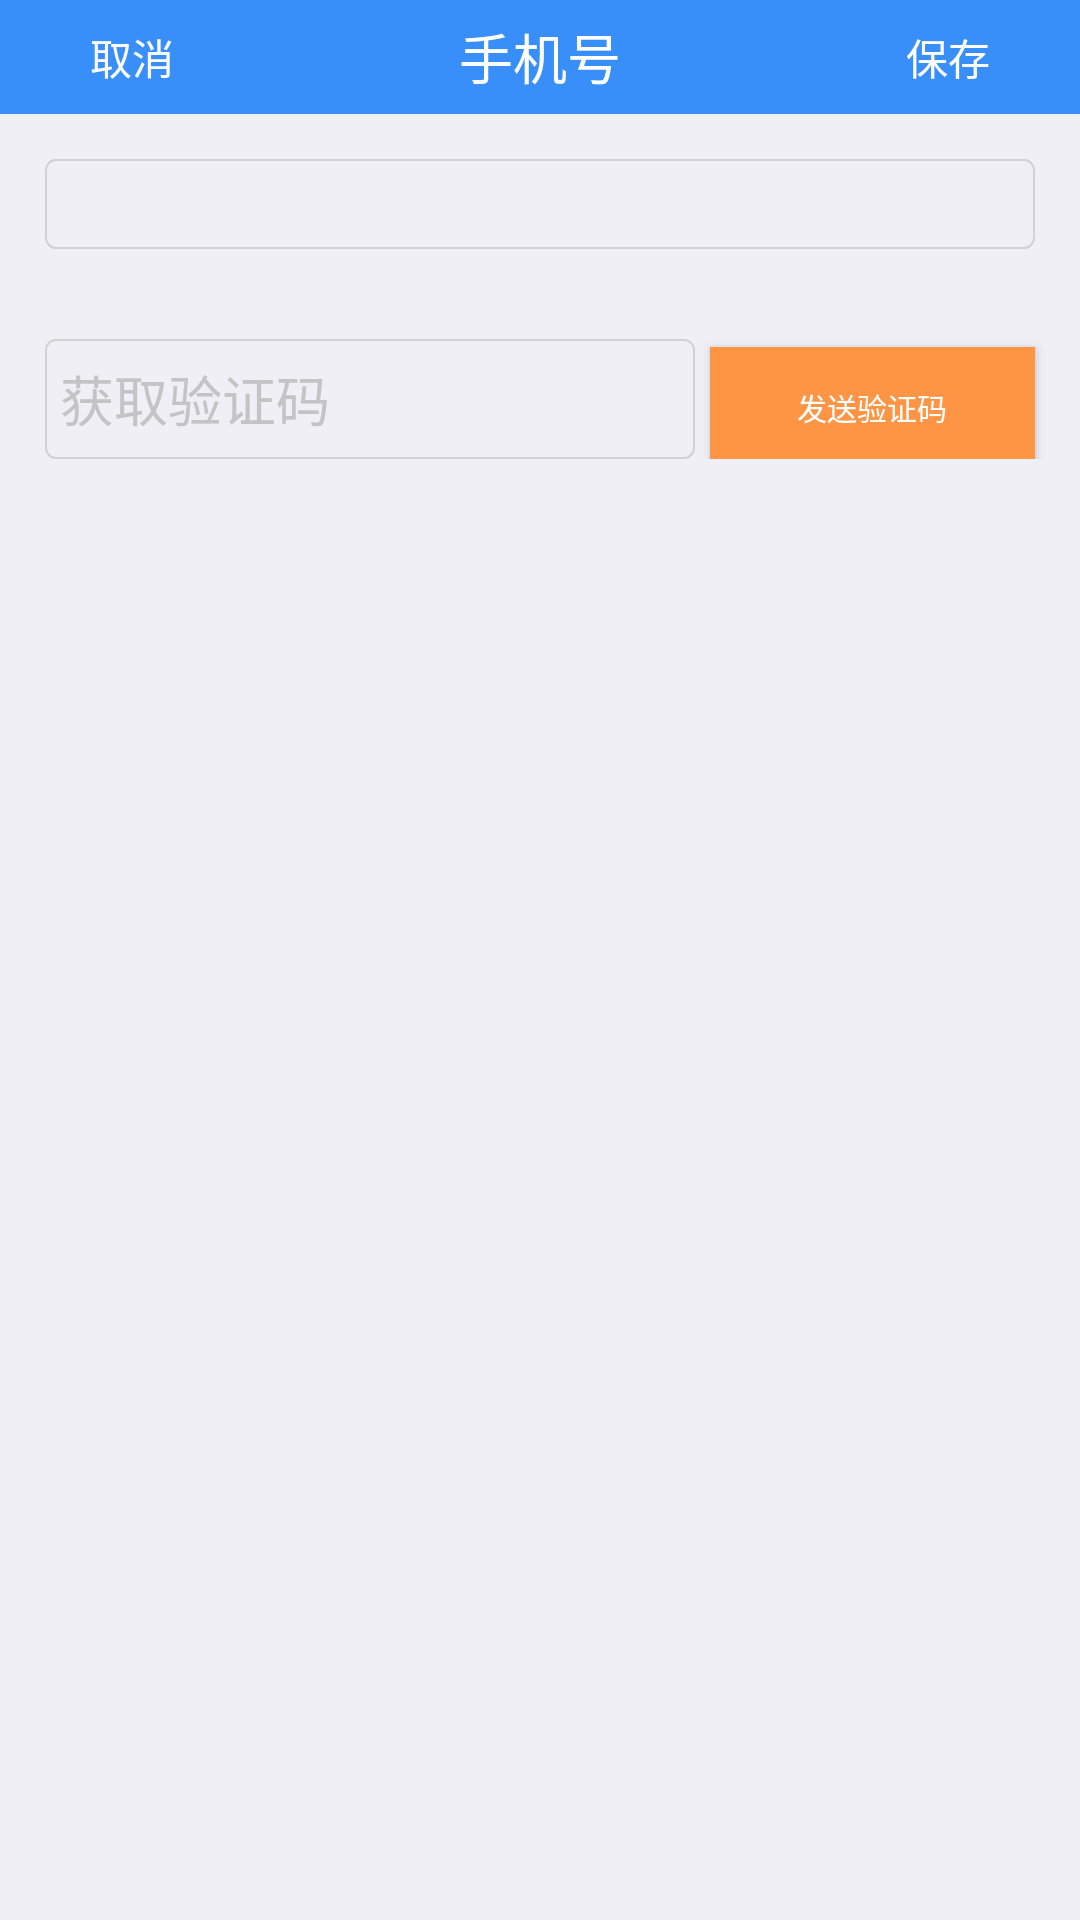

Android layout source for this screen:
<!-- AndroidManifest.xml: application theme AppTheme -->
<!-- res/layout/fg_tel.xml -->
<?xml version="1.0" encoding="utf-8"?>
<LinearLayout
    xmlns:android="http://schemas.android.com/apk/res/android"
    android:orientation="vertical"
    android:layout_width="match_parent"
    android:layout_height="match_parent"
    android:background="#f0eff5">

    <RelativeLayout
        android:id="@+id/ly_top_bar"
        android:layout_width="match_parent"
        android:layout_height="38dp"
        android:background="@color/colorPrimary">

        <TextView
            android:id="@+id/tel_top_bar"
            android:layout_width="match_parent"
            android:layout_height="match_parent"
            android:layout_centerInParent="true"
            android:gravity="center"
            android:text="手机号"
            android:textColor="#fff"
            android:textSize="18sp" />

        <Button
            android:id="@+id/tel_btn_back"
            android:layout_width="wrap_content"
            android:layout_height="wrap_content"
            android:background="#00000000"
            android:layout_alignParentLeft="true"
            android:layout_centerVertical="true"
            android:text="取消"
            android:textColor="#fff"
            android:textSize="14dp" />

        <Button
            android:id="@+id/tel_btn_save"
            android:layout_width="wrap_content"
            android:layout_height="wrap_content"
            android:background="#00000000"
            android:layout_alignParentRight="true"
            android:layout_centerVertical="true"
            android:text="保存"
            android:textColor="#fff"
            android:textSize="14dp"/>

    </RelativeLayout>

    <EditText
        android:id="@+id/et_nav_tel"
        android:layout_width="match_parent"
        android:layout_height="30dp"
        android:background="@drawable/shapedrawable"
        android:gravity="center_vertical"
        android:layout_margin="15dp"
        android:textColor="#000000"
        android:textSize="16sp"/>

    <LinearLayout
        android:layout_width="match_parent"
        android:layout_height="wrap_content"
        android:orientation="horizontal"
        android:layout_marginTop="15dp">
        <EditText
            android:id="@+id/et_nav_code"
            android:layout_width="0dp"
            android:layout_height="40dp"
            android:layout_weight="2"
            android:background="@drawable/shapedrawable"
            android:gravity="center_vertical"
            android:layout_marginLeft="15dp"
            android:hint="获取验证码"
            android:textColorHint="#c4c4c6"
            android:textColor="#000000"
            android:textSize="18sp"/>

        <Button
            android:id="@+id/nav_btn_code"
            android:layout_width="0dp"
            android:layout_height="40dp"
            android:layout_weight="1"
            android:background="#fe9544"
            android:layout_marginLeft="5dp"
            android:layout_marginRight="15dp"
            android:gravity="center"
            android:text="发送验证码"
            android:textColor="#fff"
            android:textSize="10sp"/>
    </LinearLayout>

</LinearLayout>
<!-- resources referenced by this layout -->
<resources>
  <color name="colorPrimary">#388ff9</color>
  <!-- drawable shapedrawable (drawable) -->
  <?xml version="1.0" encoding="utf-8"?>
  <shape xmlns:android="http://schemas.android.com/apk/res/android">
  
      
      <solid android:color="#00000000" />
  
      
      <stroke
          android:width="2px"
          android:color="#d2d2d2" />
      
      <corners
          android:bottomLeftRadius="10px"
          android:bottomRightRadius="10px"
          android:topLeftRadius="10px"
          android:topRightRadius="10px" />
      
      <padding
          android:bottom="5dp"
          android:left="5dp"
          android:right="5dp"
          android:top="5dp" />
  
  </shape>
  <style name="AppTheme" parent="Theme.AppCompat.Light.NoActionBar">
          
          <item name="colorPrimary">@color/colorPrimary</item>
          <item name="colorPrimaryDark">@color/colorPrimaryDark</item>
          <item name="colorAccent">@color/colorAccent</item>
      </style>
  <color name="colorPrimaryDark">#303F9F</color>
  <color name="colorAccent">#FF4081</color>
</resources>
